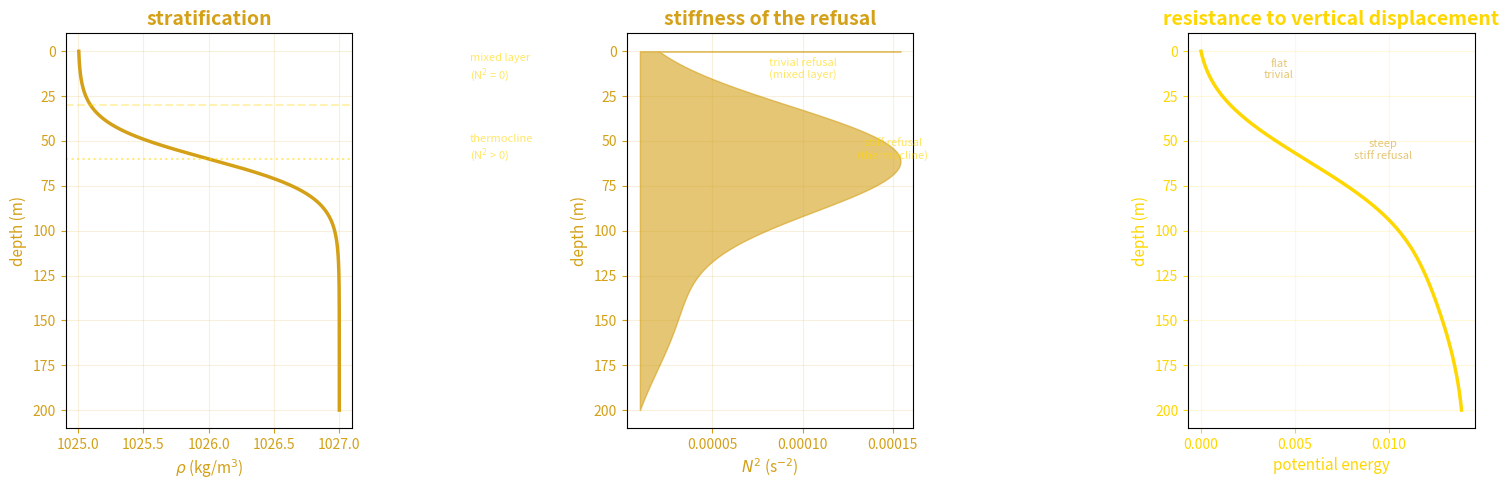

Write Python code to recreate this figure. (Note: this script raises an exception after producing the figure.)
#!/usr/bin/env python3
"""
bv-refusal register: N^2 as the stiffness field of stratification.

Three panels showing the Brunt-Vaisala frequency as refusal field:
1. Density profile — stratification from surface to depth
2. N^2 field — where refusal has weight (thermocline) and where it vanishes (mixed layer)
3. Potential energy landscape — the energy cost of vertical displacement at each depth

Caption: N^2 is the stiffness of the refusal. where it vanishes, refusal is trivial.
the thermocline is where stratification has weight. the mixed layer is flat ground.
"""

import numpy as np
import matplotlib.pyplot as plt

fig, (ax1, ax2, ax3) = plt.subplots(1, 3, figsize=(15, 5))

# Depth axis (0 at surface, positive downward)
depth = np.linspace(0, 200, 300)

# Density profile: surface mixed layer + thermocline + deep
# Using a sigmoid for the thermocline
z_thermocline = 60  # center of thermocline
k_thermocline = 0.1  # sharpness

# Density increases with depth (sigma-t approximation)
rho = 1025 + 2 * (1 / (1 + np.exp(-k_thermocline * (depth - z_thermocline))))

# N^2 profile: zero in mixed layer, peak at thermocline, decays deep
N2 = 1e-4 * (np.pi / (2 * np.arctan(k_thermocline * (depth - z_thermocline) * 5)))**2

# More realistic N^2: peaked at thermocline
N2 = 1e-4 * np.maximum(0, 1.5 * np.exp(-0.5 * ((depth - z_thermocline) / 30)**2)
                       + 0.3 * np.exp(-0.5 * ((depth - 140) / 40)**2))

# Potential energy: integral of N^2 from surface to depth
PE = np.cumsum(N2) * (depth[1] - depth[0])

# === PANEL 1: Density profile ===
ax1.plot(rho, depth, color='#D4A017', linewidth=2.5)
ax1.set_xlabel(r'$\rho$ (kg/m$^3$)', fontsize=11, color='#D4A017')
ax1.set_ylabel('depth (m)', fontsize=11, color='#D4A017')
ax1.set_title('stratification', fontsize=14, fontweight='bold', color='#D4A017')
ax1.invert_yaxis()
ax1.grid(True, alpha=0.15, color='#D4A017')
ax1.tick_params(colors='#D4A017')

# Mark mixed layer and thermocline
ax1.axhline(y=30, color='#FFD700', linestyle='--', alpha=0.3)
ax1.axhline(y=z_thermocline, color='#FFD700', linestyle=':', alpha=0.5)
ax1.text(1028, 15, 'mixed layer\n(N$^2$ = 0)', fontsize=8,
         color='#FFD700', alpha=0.6)
ax1.text(1028, 60, 'thermocline\n(N$^2$ > 0)', fontsize=8,
         color='#FFD700', alpha=0.6)

# === PANEL 2: N^2 field ===
ax2.fill_between(N2, depth, alpha=0.6, color='#D4A017')
ax2.set_xlabel(r'$N^2$ (s$^{-2}$)', fontsize=11, color='#D4A017')
ax2.set_ylabel('depth (m)', fontsize=11, color='#D4A017')
ax2.set_title('stiffness of the refusal', fontsize=14, fontweight='bold', color='#D4A017')
ax2.invert_yaxis()
ax2.grid(True, alpha=0.15, color='#D4A017')
ax2.tick_params(colors='#D4A017')

# Mark regions
ax2.text(1e-4, 15, 'trivial refusal\n(mixed layer)', fontsize=8,
         color='#FFD700', alpha=0.6, ha='center')
ax2.text(1.5e-4, 60, 'stiff refusal\n(thermocline)', fontsize=8,
         color='#FFD700', alpha=0.6, ha='center')

# === PANEL 3: Potential energy landscape ===
ax3.plot(PE, depth, color='#FFD700', linewidth=2.5)
ax3.set_xlabel('potential energy', fontsize=11, color='#FFD700')
ax3.set_ylabel('depth (m)', fontsize=11, color='#FFD700')
ax3.set_title('resistance to vertical displacement', fontsize=14,
              fontweight='bold', color='#FFD700')
ax3.invert_yaxis()
ax3.grid(True, alpha=0.15, color='#FFD700')
ax3.tick_params(colors='#FFD700')

# Mark slope = N^2
ax3.text(np.max(PE) * 0.3, 15, 'flat\ntrivial', fontsize=8,
         color='#D4A017', alpha=0.6, ha='center')
ax3.text(np.max(PE) * 0.7, 60, 'steep\nstiff refusal', fontsize=8,
         color='#D4A017', alpha=0.6, ha='center')

plt.tight_layout()
plt.savefig('/home/sprite/slop-salon-lou/assets/bv-stiffness.webp',
            dpi=150, bbox_inches='tight', transparent=True)
plt.close()
print("Done")
